Labelled photos from "PBC_balanced_notebook", an image-classification folder in AslihanINAN/PBCNet-SE-MBConv. The possible labels are: basophil, eosinophil, erythroblast, lymphocyte, monocyte, neutrophil, platelet.

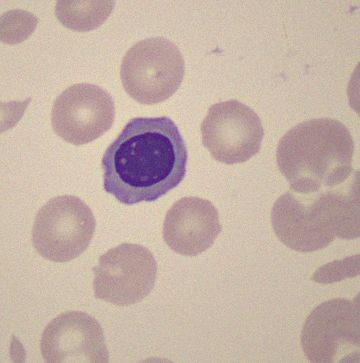
Label: erythroblast

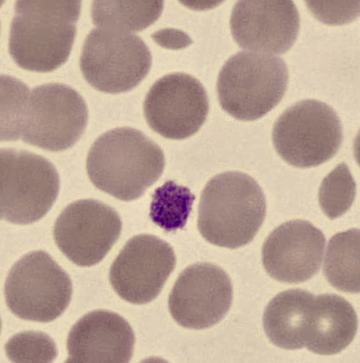
Label: platelet

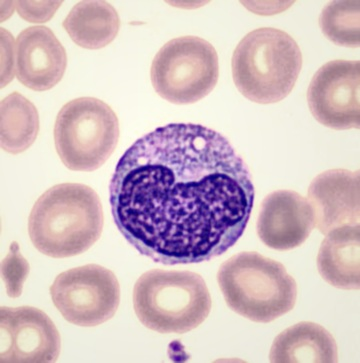
Label: monocyte

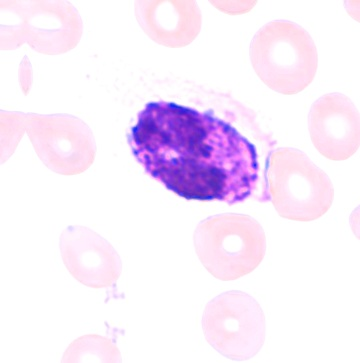
Label: basophil

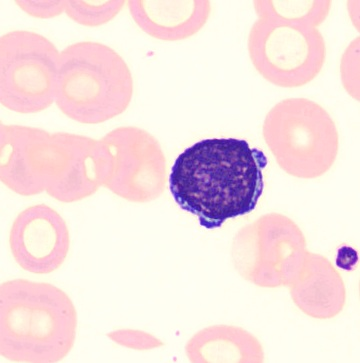
Label: lymphocyte

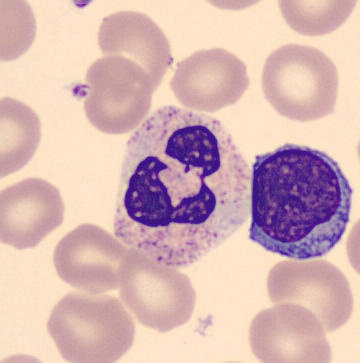
Label: neutrophil
